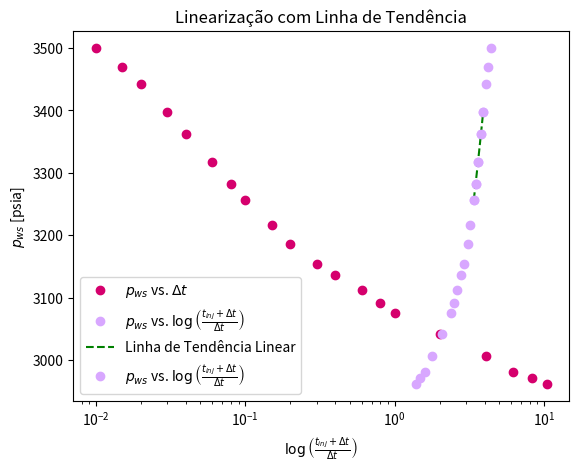

Here is the Python script that generated this plot:
import numpy as np
import matplotlib.pyplot as plt
import math as mt
import pandas as pd

tinj = 240 #hrs
qw = 807 # STB/D
pwf = 2788 #psia
mi_w = 1 # cp
B_w = 1 # RB/STB
ct = 1.18*10**-5 # psia^-1
phi = 0.25
h = 28 # ft
rw = 0.4 # ft
depth = 4819 # ft
A = 871200 # ft²
c2_americano = 141.2

delta_t = [0.01, 0.015, 0.02, 0.03, 0.04, 0.06,
     0.08, 0.10, 0.1501,
     0.2002, 0.3004, 0.4007,
     0.6015, 0.8027, 1.0042, 2.0168,
     4.0678, 6.1538, 8.2759, 10.435]

pws = [3500, 3470, 3442, 3397,3362, 3317, 3282,
       3257, 3216, 3187, 3155, 3137, 3112, 3091,
       3075, 3042, 3007, 2982, 2972, 2962]

plt.plot(delta_t, pws, marker='o', linestyle='', color='#D5006D', label=r'$p_{ws}$ vs. $\Delta t$')
plt.xlabel(r'$\Delta t$ [h]')
plt.ylabel(r'$p_{ws}$ [psia]')
plt.title(r'$P_{ws}$ vs. $\Delta t$')
plt.legend()
plt.show()

list_eixo_x = []
for i in range(len(delta_t)):
    eixo_x = (tinj+delta_t[i])/delta_t[i]
    list_eixo_x.append(eixo_x)

print('x', list_eixo_x)
list_log_eixo_x = []
for j in range(len(list_eixo_x)):
    log_eixo_x = np.log10(list_eixo_x[j])
    list_log_eixo_x.append(log_eixo_x)
print('log', list_log_eixo_x)

plt.semilogx(list_log_eixo_x, pws, marker='o', linestyle='', color='#D8A7FF', label=r'$p_{ws}$ vs. $\log\left(\frac{t_{inj} + \Delta t}{\Delta t}\right)$')
plt.xlabel(r'$\log\left(\frac{t_{inj} + \Delta t}{\Delta t}\right)$')
plt.ylabel(r'$p_{ws}$ [psia]')
plt.title(r'Gráfico de $p_{ws}$ vs. $\log\left(\frac{t_{inj} + \Delta t}{\Delta t}\right)$')
plt.legend()
plt.show()

list_selecao = [3.9031442704095385, 3.7782236267660965, 3.6021685513789974, 3.477265995424853, 3.3803921600570273]
print(len(list_selecao))
pws_selecao = [3397,3362, 3317, 3282, 3257]
print(len(pws_selecao))

# ajustando uma linha de tendência no gráfico semilog:
grau = 1
coeffs = np.polyfit(list_selecao, pws_selecao, grau)
coef_angular = coeffs[0]
print('Coeficiente Angular:', coef_angular)
tendencia = np.poly1d(coeffs)
x_tendencia = np.linspace(min(list_selecao), max(list_selecao), 100)
plt.plot(x_tendencia, tendencia(x_tendencia), color='green', linestyle='dashed', label='Linha de Tendência Linear')
plt.semilogx(list_selecao, pws_selecao, marker='o', linestyle='', color='#D8A7FF', label=r'$p_{ws}$ vs. $\log\left(\frac{t_{inj} + \Delta t}{\Delta t}\right)$')
plt.title('Linearização com Linha de Tendência')
plt.legend()
plt.xlabel(r'$\log\left(\frac{t_{inj} + \Delta t}{\Delta t}\right)$')
plt.ylabel(r'$p_{ws}$ [psia]')
plt.show()

# cálculo da permeabilidade:

k = -1.151 * (c2_americano*-qw*B_w*mi_w)/(abs(coef_angular)*h)
print('permeabilidade', k)

# cálculo do fator de película:

for i in range(len(delta_t)):
    j = delta_t[i]
    if j == 1.0042:
        p1 = pws[i]
    else:
        pass

s = 1.151*(((pwf-p1)/coef_angular) - (np.log10((k)/(phi*mi_w*ct*(rw**2)))) + 3.23)
print('s', s)

# cálculo do delta_ps:

delta_ps = 0.8686*coef_angular*s
print('delta_ps', delta_ps)

# cálculo do raio efetivo:

rwa = rw*np.exp(-s)
print('rwa', rwa)




